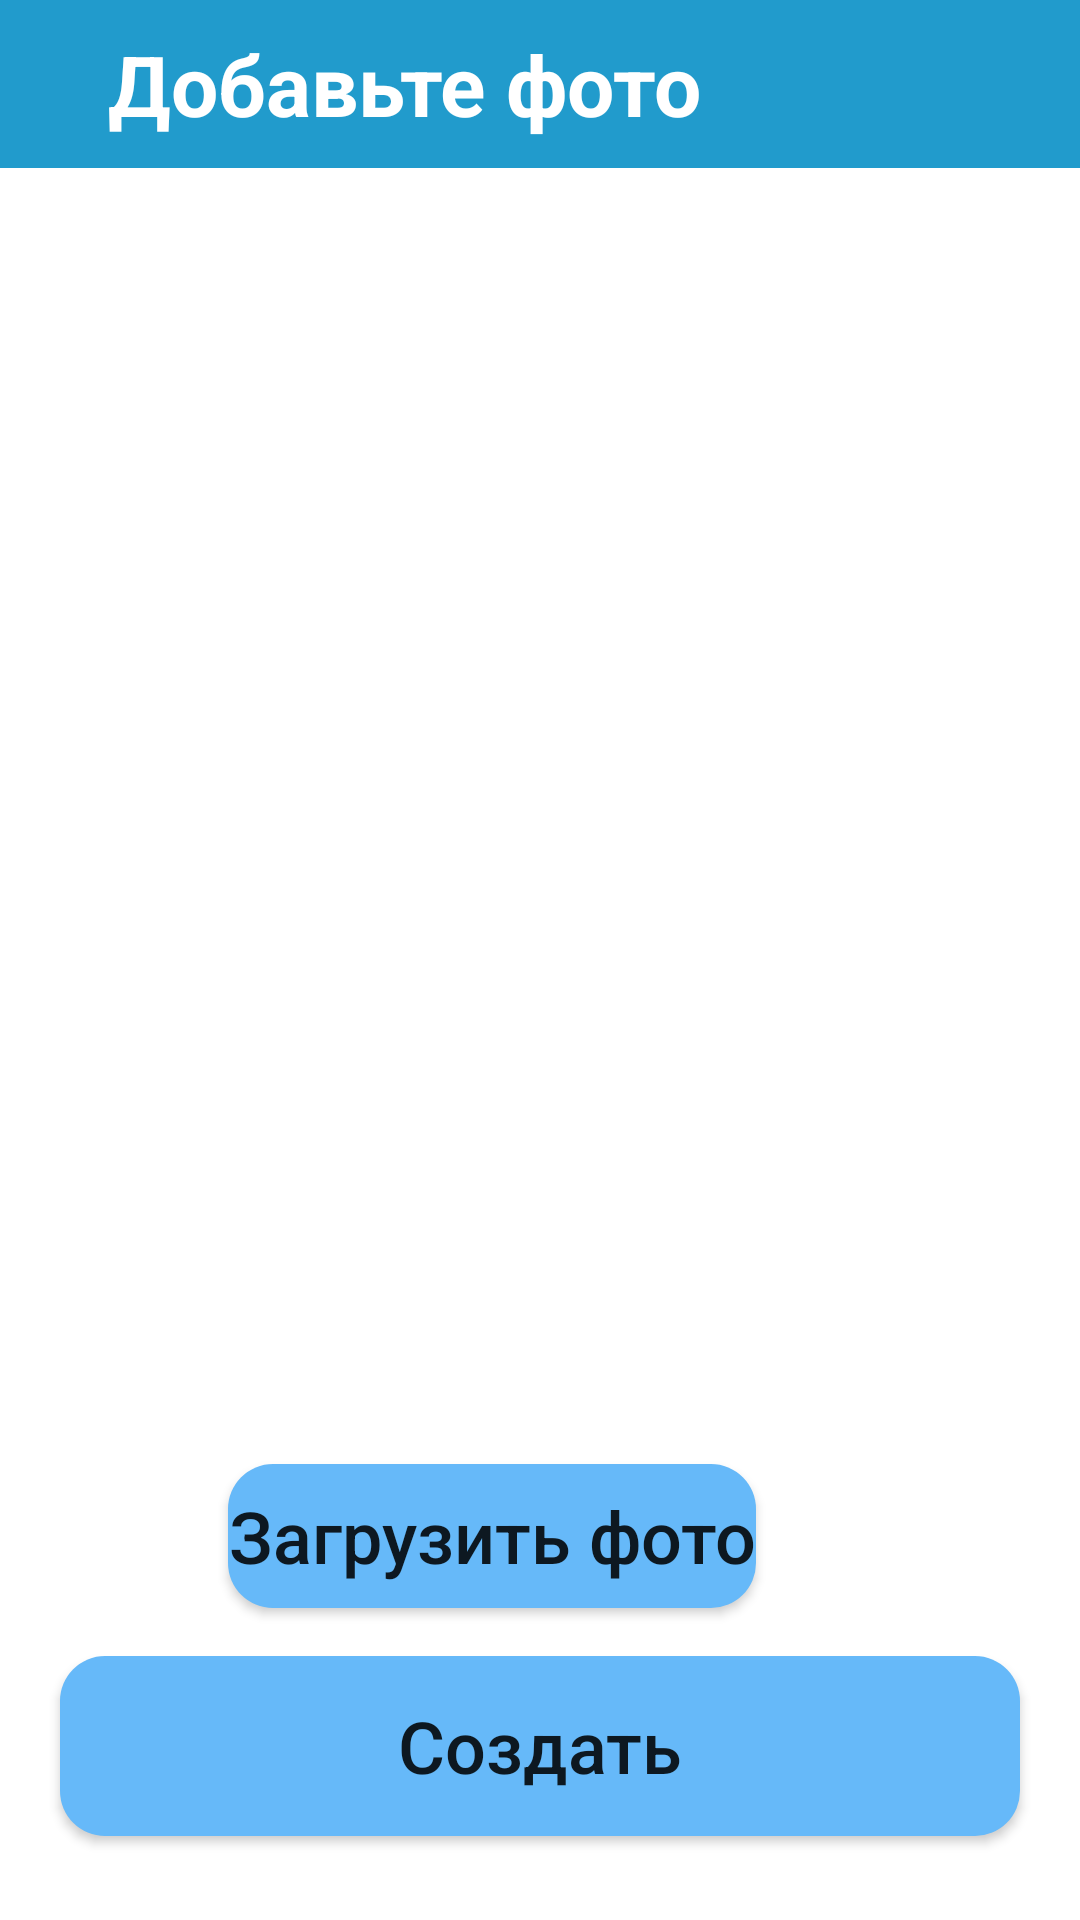

The Android layout XML behind this screen, and the referenced resources:
<!-- AndroidManifest.xml: application theme Theme.BookCrossing -->
<!-- res/layout/fragment_load5.xml -->
<?xml version="1.0" encoding="utf-8"?>
<androidx.constraintlayout.widget.ConstraintLayout xmlns:android="http://schemas.android.com/apk/res/android"
    xmlns:tools="http://schemas.android.com/tools"
    android:layout_width="match_parent"
    android:layout_height="match_parent"
    xmlns:app="http://schemas.android.com/apk/res-auto"
    android:background="@color/browser_actions_bg_grey"
    tools:context=".ui.load.Load5">

    <Button
        android:id="@+id/next5"
        android:background="@drawable/custom_button"
        android:layout_width="match_parent"
        android:layout_height="60dp"
        android:layout_marginBottom="28dp"
        android:layout_marginStart="20dp"
        android:layout_marginEnd="20dp"
        android:text="Создать"
        android:textSize="24sp"
        android:textAllCaps="false"
        app:layout_constraintBottom_toBottomOf="parent"
        app:layout_constraintEnd_toEndOf="parent"
        app:layout_constraintHorizontal_bias="0.498"
        app:layout_constraintStart_toStartOf="parent" />

    <androidx.appcompat.widget.Toolbar
        android:id="@+id/toolbar6"
        android:layout_width="match_parent"
        android:layout_height="wrap_content"
        android:background="?attr/colorPrimary"
        android:minHeight="?attr/actionBarSize"
        android:theme="?attr/actionBarTheme"
        app:layout_constraintStart_toStartOf="parent"
        app:layout_constraintTop_toTopOf="parent">

        <androidx.constraintlayout.widget.ConstraintLayout
            android:layout_width="match_parent"
            android:layout_height="match_parent">

            <TextView
                android:id="@+id/textView8"
                android:textColor="#FFFFFF"
                android:layout_width="wrap_content"
                android:layout_height="wrap_content"
                android:layout_marginStart="20dp"
                android:text="Добавьте фото"
                android:textSize="28sp"
                android:textStyle="bold"
                app:layout_constraintStart_toStartOf="parent"
                app:layout_constraintTop_toTopOf="parent" />

        </androidx.constraintlayout.widget.ConstraintLayout>
    </androidx.appcompat.widget.Toolbar>

    <ImageView
        android:id="@+id/imageView"
        android:layout_width="303dp"
        android:layout_height="390dp"
        android:adjustViewBounds="true"
        android:maxWidth="390dp"
        android:maxHeight="303dp"
        android:scaleType="fitCenter"
        app:layout_constraintBottom_toTopOf="@+id/choose"
        app:layout_constraintEnd_toEndOf="parent"
        app:layout_constraintStart_toStartOf="parent"
        app:layout_constraintTop_toBottomOf="@+id/toolbar6"
        tools:src="@tools:sample/avatars" />

    <Button
        android:id="@+id/choose"
        android:layout_width="wrap_content"
        android:layout_height="wrap_content"
        android:layout_marginStart="76dp"
        android:layout_marginBottom="16dp"
        android:background="@drawable/custom_button"
        android:text="Загрузить фото"
        android:textAllCaps="false"
        android:textSize="24sp"
        app:layout_constraintBottom_toTopOf="@+id/next5"
        app:layout_constraintStart_toStartOf="parent" />

</androidx.constraintlayout.widget.ConstraintLayout>
<!-- resources referenced by this layout -->
<resources>
  <!-- drawable custom_button (drawable) -->
  <?xml version="1.0" encoding="utf-8"?>
  <shape xmlns:android="http://schemas.android.com/apk/res/android"
      android:shape="rectangle">
      <solid android:color="#66B9F9"/>
      <corners android:radius="15dp"/>
  </shape>
  <style name="Theme.BookCrossing" parent="Theme.MaterialComponents.DayNight.NoActionBar">
          
          <item name="colorPrimary">#219BCC</item>
          <item name="colorPrimaryVariant">#76D1FF</item>
          <item name="colorOnPrimary">@color/white</item>
          
          <item name="colorSecondary">@color/teal_200</item>
          <item name="colorSecondaryVariant">@color/teal_700</item>
          <item name="colorOnSecondary">@color/black</item>
          
          <item name="android:statusBarColor" tools:targetApi="l">#00668B</item>
          
          <item name="colorAccent">@color/black</item>
      </style>
  <color name="white">#FFFFFFFF</color>
  <color name="teal_200">#FF03DAC5</color>
  <color name="teal_700">#FF018786</color>
  <color name="black">#FF000000</color>
</resources>
